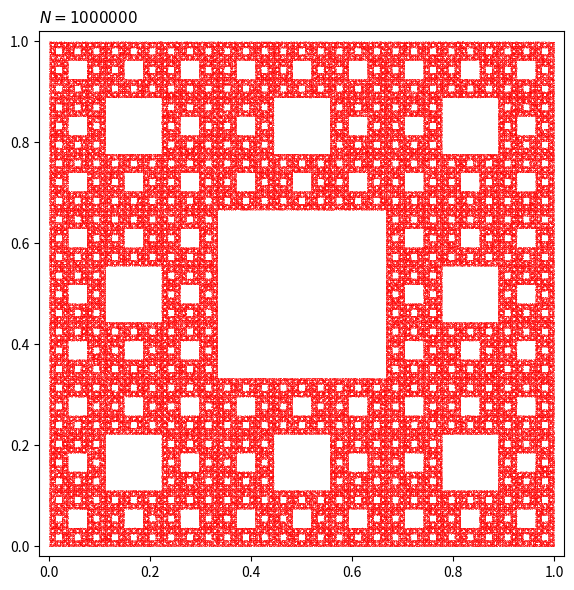

Generate this figure with matplotlib:
import numpy as np
import matplotlib.pyplot as plt

# Semilla aleatoria para reproducibilidad
np.random.seed(42)

# Definir los 8 vértices del cuadrado unidad
V = np.array([
    [0.0, 0.0],
    [0.5, 0.0],
    [1.0, 0.0],
    [0.0, 0.5],
    [1.0, 0.5],
    [0.0, 1.0],
    [0.5, 1.0],
    [1.0, 1.0]
])

N = 1000000
P = np.zeros((N, 2))
P[0] = [0.25, 0.75]

# Juego del caos
indices = np.random.randint(0, 8, size=N - 1)
for n in range(N - 1):
    P[n + 1] = (1.0 / 3.0) * P[n] + (2.0 / 3.0) * V[indices[n]]

# Crear figura con DPI por defecto para la pantalla
fig, ax = plt.subplots(figsize=(6, 6))

# Dibujar puntos descartando el transitorio
ax.scatter(P[100:, 0], P[100:, 1], s=0.08, color='red', alpha=1.0, linewidths=0, rasterized=True)

# Encuadre perfecto
ax.set_xlim(-0.02, 1.02)
ax.set_ylim(-0.02, 1.02)
ax.set_aspect('equal')

# Texto posicionado en la esquina superior izquierda sin chocar con el borde
ax.set_title(r'$N = 1000000$', loc='left', fontsize=11, pad=6)

# Configurar números de los ejes
ax.set_xticks([0.0, 0.2, 0.4, 0.6, 0.8, 1.0])
ax.set_yticks([0.0, 0.2, 0.4, 0.6, 0.8, 1.0])
ax.tick_params(axis='both', labelsize=10)

plt.tight_layout()

# Guardar la imagen en alta definición (aquí sí va el dpi=300)
plt.savefig('actividad9_sierpinski.png', format='png', dpi=300, bbox_inches='tight')
plt.savefig('actividad9_sierpinski.pdf', format='pdf', bbox_inches='tight')

# Mostrar en pantalla limpia
plt.show()
